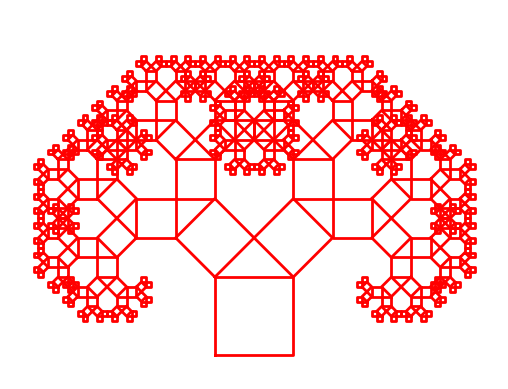

Python code for this plot:
import argparse
from typing import List, Tuple

import matplotlib.pyplot as plt

Point = complex
Square = Tuple[Point, Point, Point, Point]


def build_tree(base: Point, vec: Point, level: int, store: List[Square]) -> None:
    v_perp = vec * 1j
    square = (base, base + vec, base + vec + v_perp, base + v_perp)
    store.append(square)

    if level == 0:
        return

    peak = base + v_perp + vec / 2 + (vec / 2) * 1j

    left_vec = peak - (base + v_perp)
    right_vec = (base + vec + v_perp) - peak

    build_tree(base + v_perp, left_vec, level - 1, store)
    build_tree(peak, right_vec, level - 1, store)


def plot_tree(squares: List[Square]) -> None:
    _, ax = plt.subplots()
    color = "red"

    for sq in squares:
        xs = [pt.real for pt in sq] + [sq[0].real]
        ys = [pt.imag for pt in sq] + [sq[0].imag]
        ax.plot(xs, ys, color=color, linewidth=2)

    all_x = [p.real for sq in squares for p in sq]
    all_y = [p.imag for sq in squares for p in sq]
    ax.set_aspect("equal")
    ax.set_xlim(min(all_x) - 0.3, max(all_x) + 0.3)
    ax.set_ylim(min(all_y) - 0.3, max(all_y) + 0.6)
    ax.axis("off")

    plt.show()


def main():
    parser = argparse.ArgumentParser()
    parser.add_argument(
        "-l", "--level", type=int, default=8, help="рівень рекурсії"
    )
    args = parser.parse_args()

    squares: List[Square] = []
    base_point = 0 + 0j
    base_vec = 1 + 0j

    build_tree(base_point, base_vec, args.level, squares)
    plot_tree(squares)


if __name__ == "__main__":
    main()
